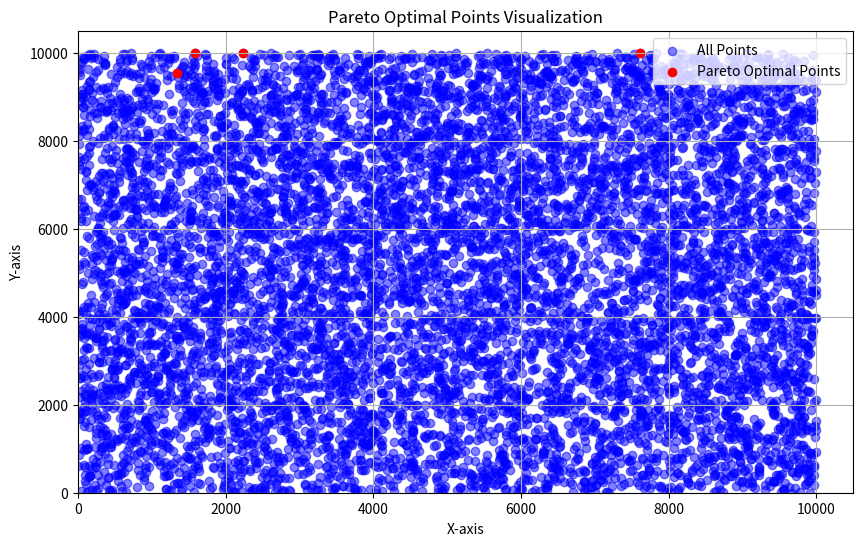

Here is the Python script that generated this plot:
import random
import time
import matplotlib.pyplot as plt

def findParetoOptimalpoints(points):
    if len(points) <= 1:
        return points

    mid = len(points) // 2
    left_half = points[:mid]
    right_half = points[mid:]

    left_optimal = findParetoOptimalpoints(left_half)
    right_optimal = findParetoOptimalpoints(right_half)

    return merge(left_optimal, right_optimal)

def merge(left, right):
    merged = []
    max_y = float('-inf')

    left.sort(key=lambda p: (p[0], -p[1]))
    right.sort(key=lambda p: (p[0], -p[1]))

    for point in left + right:
        if point[1] > max_y:
            merged.append(point)
            max_y = point[1]

    return merged

n = 9000

points = [(random.randint(1, 9999), random.randint(1, 9999)) for _ in range(n)]

start_time = time.time()

pareto_points = findParetoOptimalpoints(points)

end_time = time.time()

# Time taken for execution of algorithm
print(end_time - start_time)

# The Pareto-Optimal points
print("\n The Pareto-optimal points are")
for point in pareto_points:
    print(point)


plt.figure(figsize=(10, 6))

x_all, y_all = zip(*points)
plt.scatter(x_all, y_all, color='blue', label='All Points', alpha=0.5)

x_pareto, y_pareto = zip(*pareto_points)
plt.scatter(x_pareto, y_pareto, color='red', label='Pareto Optimal Points', marker='o')

plt.title('Pareto Optimal Points Visualization')
plt.xlabel('X-axis')
plt.ylabel('Y-axis')
plt.legend()
plt.xlim(0, 10500)
plt.ylim(0, 10500)
plt.grid()
plt.show()
